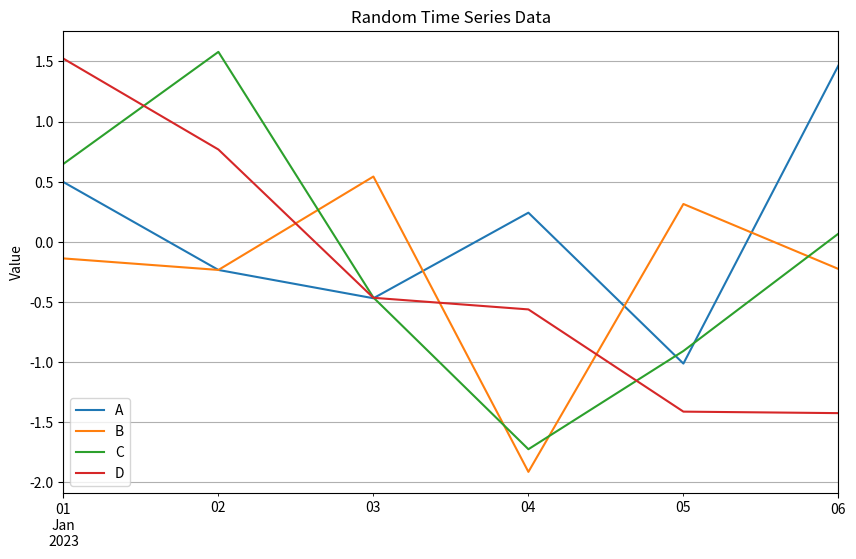

This chart was generated by the following Python code:
import pandas as pd
import numpy as np



print(f"Pandas version: {pd.__version__}")
print(f"NumPy version: {np.__version__}")



s = pd.Series([10, 20, 30, 40], index=['a', 'b', 'c', 'd'])
print("Series example:")
print(s)



data = {
    'Name': ['Ali', 'Ayşe', 'Mehmet', 'Zeynep'],
    'Age': [25, 30, 35, 28],
    'City': ['Istanbul', 'Ankara', 'Izmir', 'Bursa']
}

df = pd.DataFrame(data)
print("\nDataFrame example:")
print(df)



print("First 2 rows:")
print(df.head(2))



print("\nBasic statistics:")
print(df.describe())



print("\nDataFrame info:")
df.info()



np.random.seed(42)  # For reproducibility
dates = pd.date_range('20230101', periods=6)
df = pd.DataFrame(np.random.randn(6, 4), index=dates, columns=list('ABCD'))

print("Example time-series data:")
print(df)



print("\nColumn means:")
print(df.mean())



import matplotlib.pyplot as plt



plt.figure(figsize=(10, 6))
df.plot(figsize=(10, 6))
plt.title('Random Time Series Data')
plt.ylabel('Value')
plt.grid(True)
